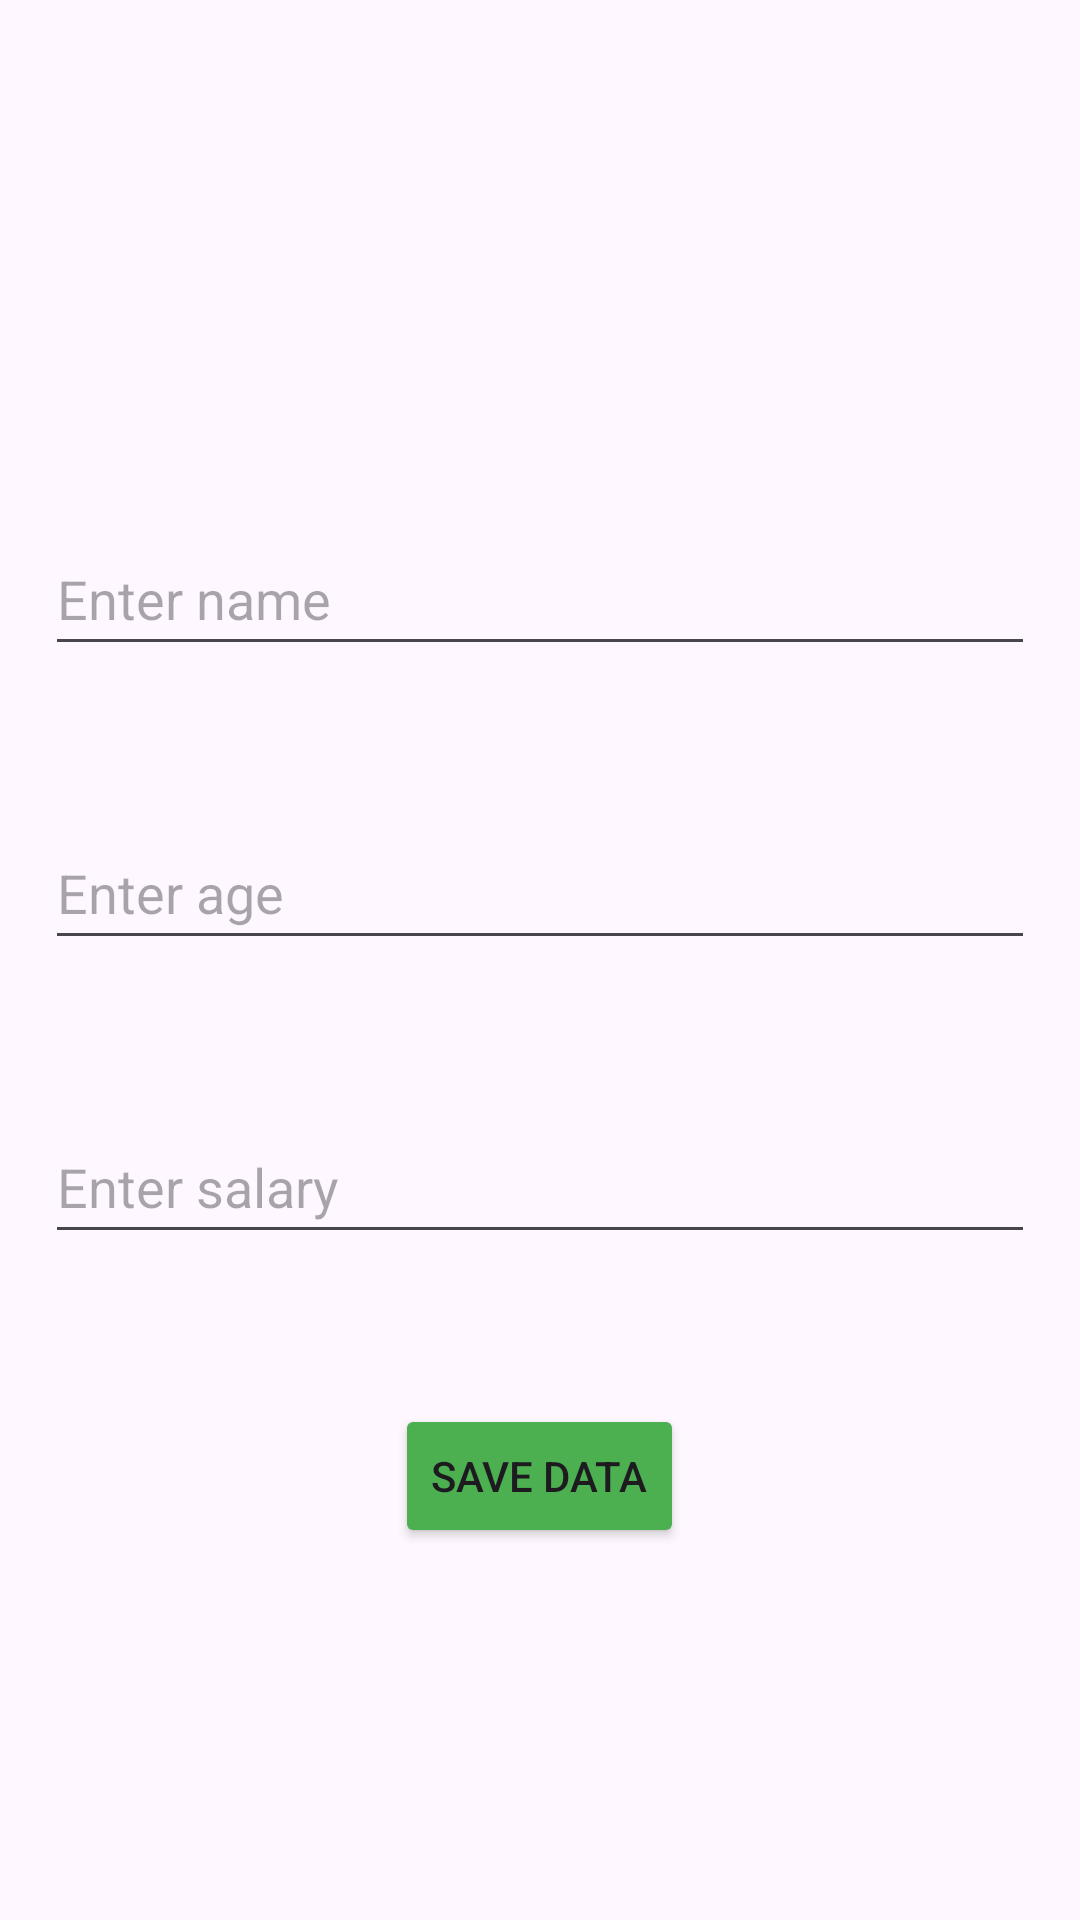

The Android layout XML behind this screen, and the referenced resources:
<!-- AndroidManifest.xml: application theme Theme.MorningFirebaseRealtime -->
<!-- res/layout/activity_insertion.xml -->
<?xml version="1.0" encoding="utf-8"?>
<LinearLayout xmlns:android="http://schemas.android.com/apk/res/android"
    xmlns:app="http://schemas.android.com/apk/res-auto"
    xmlns:tools="http://schemas.android.com/tools"
    android:layout_width="match_parent"
    android:layout_height="match_parent"
    android:background="@drawable/gradient"
    android:orientation="vertical"
    android:gravity="center"
    tools:context=".InsertionActivity">

    <ImageView
        android:src="@drawable/employee1"
        android:layout_width="wrap_content"
        android:layout_height="wrap_content"/>

    <EditText
        android:id="@+id/etEmpName"
        android:layout_width="match_parent"
        android:layout_height="wrap_content"
        android:layout_marginLeft="15dp"
        android:layout_marginTop="50dp"
        android:layout_marginRight="15dp"
        android:ems="10"
        android:hint="Enter name"
        android:inputType="textPersonName"
        android:minHeight="48dp" />

    <EditText
        android:id="@+id/etEmpAge"
        android:layout_width="match_parent"
        android:layout_height="wrap_content"
        android:layout_marginLeft="15dp"
        android:layout_marginTop="50dp"
        android:layout_marginRight="15dp"
        android:ems="10"
        android:hint="Enter age"
        android:minHeight="48dp" />

    <EditText
        android:id="@+id/etEmpSalary"
        android:layout_width="match_parent"
        android:layout_height="wrap_content"
        android:layout_marginLeft="15dp"
        android:layout_marginTop="50dp"
        android:layout_marginRight="15dp"
        android:ems="10"
        android:hint="Enter salary"
        android:inputType="textPersonName"
        android:minHeight="48dp" />

    <Button
        android:id="@+id/btnSave"
        android:layout_width="wrap_content"
        android:layout_height="wrap_content"
        android:layout_marginTop="50dp"
        android:backgroundTint="#4CAF50"
        android:layout_gravity="center_horizontal"
        android:text="Save Data"/>
</LinearLayout>
<!-- resources referenced by this layout -->
<resources>
  <style name="Theme.MorningFirebaseRealtime" parent="Base.Theme.MorningFirebaseRealtime" />
  <style name="Base.Theme.MorningFirebaseRealtime" parent="Theme.Material3.DayNight.NoActionBar">
          
          
      </style>
</resources>
